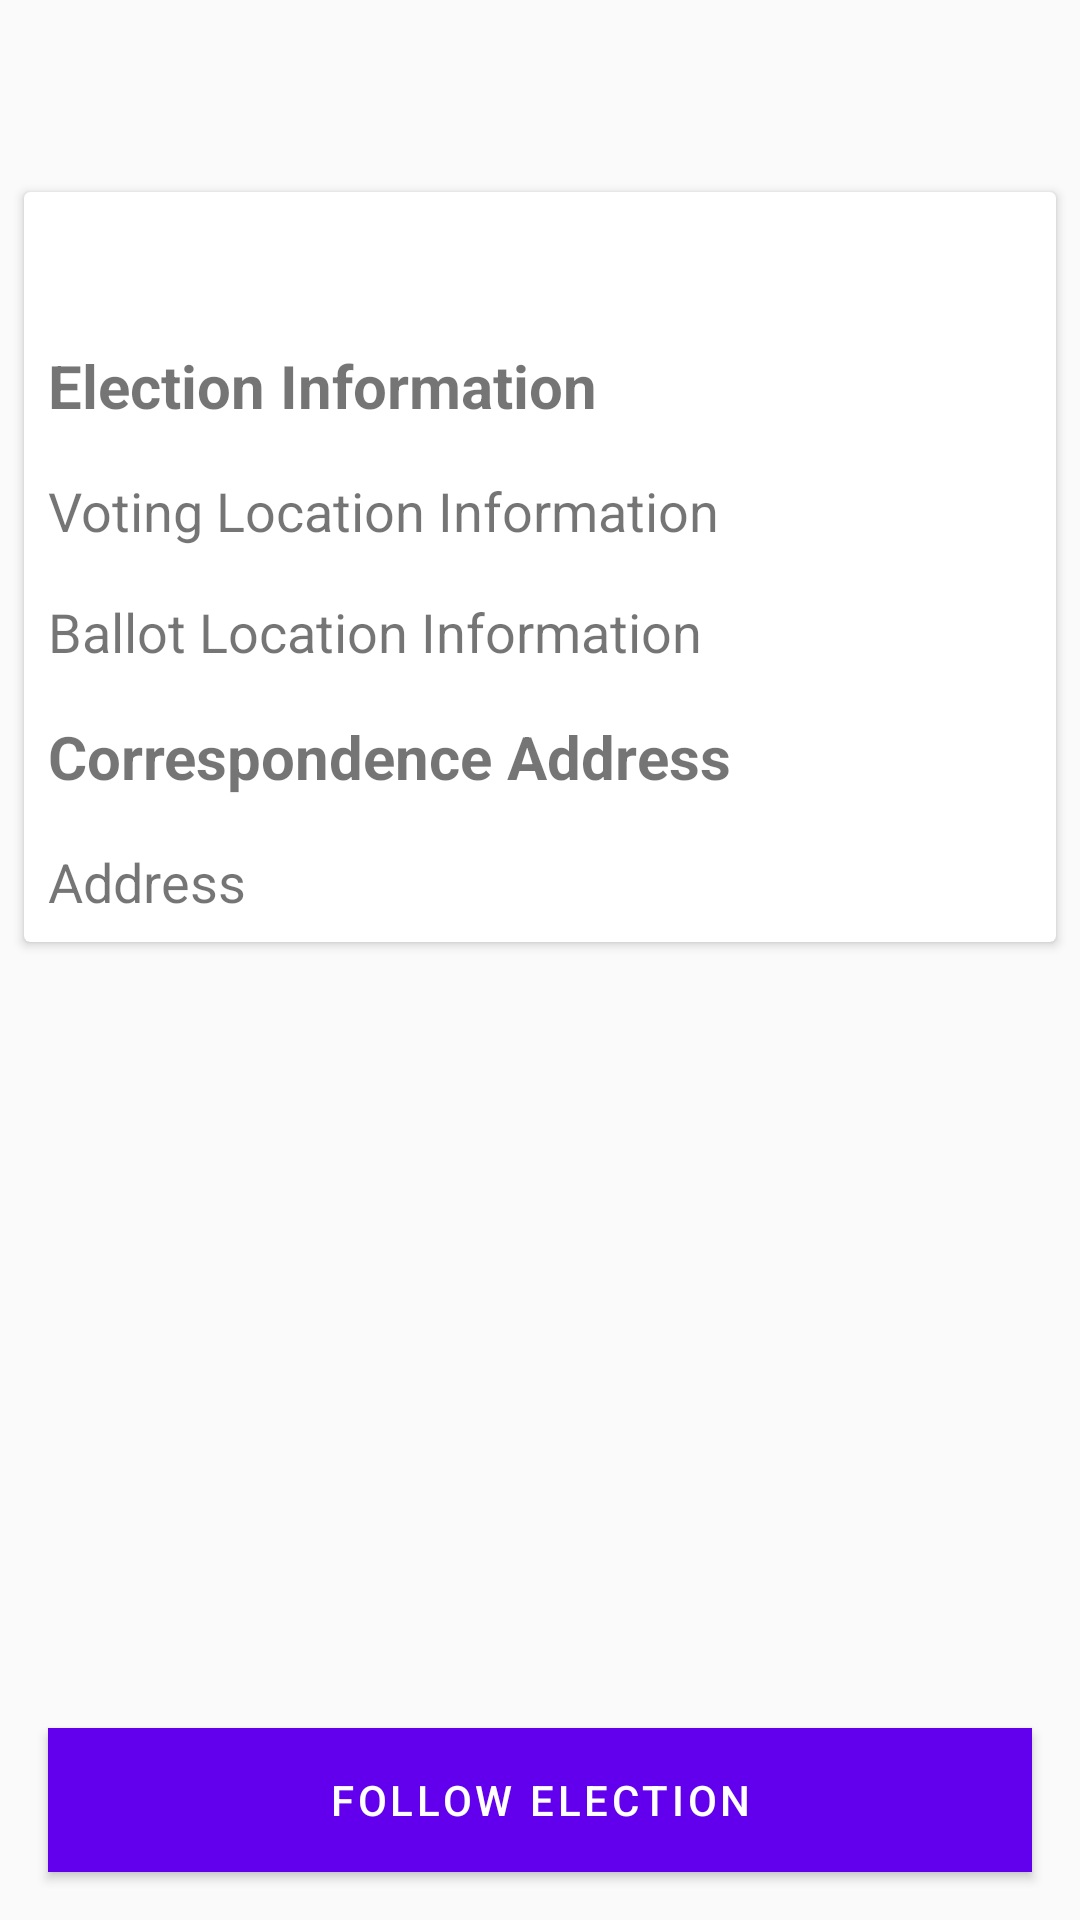

Write the Android layout XML for this screen, with the resource values it uses.
<!-- AndroidManifest.xml: application theme AppTheme -->
<!-- res/layout/fragment_voter_info.xml -->
<?xml version="1.0" encoding="utf-8"?>
<layout xmlns:android="http://schemas.android.com/apk/res/android"
    xmlns:app="http://schemas.android.com/apk/res-auto"
    xmlns:tools="http://schemas.android.com/tools">

    <data>

        <variable
            name="election"
            type="com.example.android.politicalpreparedness.model.Election" />

        <variable
            name="viewModel"
            type="com.example.android.politicalpreparedness.election.VoterInfoViewModel" />
    </data>

    <androidx.constraintlayout.widget.ConstraintLayout
        android:layout_width="match_parent"
        android:layout_height="match_parent"
        tools:context="com.example.android.politicalpreparedness.MainActivity">

        <androidx.appcompat.widget.Toolbar
            android:id="@+id/election_name"
            android:layout_width="match_parent"
            android:layout_height="wrap_content"
            android:padding="@dimen/default_padding"
            android:singleLine="true"
            app:layout_constraintTop_toTopOf="parent"
            app:title="@{election.name}" />

        
        <androidx.cardview.widget.CardView
            android:id="@+id/reminderCardView"
            android:layout_width="match_parent"
            android:layout_height="wrap_content"
            android:layout_margin="@dimen/padding_medium"
            app:layout_constraintStart_toStartOf="parent"
            app:layout_constraintTop_toBottomOf="@id/election_name">

            <LinearLayout
                android:id="@+id/linear_layout"
                android:layout_width="match_parent"
                android:layout_height="wrap_content"
                android:orientation="vertical">

                <TextView
                    android:id="@+id/election_date"
                    android:layout_width="match_parent"
                    android:layout_height="wrap_content"
                    android:layout_margin="@dimen/default_padding"
                    android:text="@{election.electionDay.toString()}"
                    android:textSize="@dimen/text_size"
                    tools:text="12 November 2055" />

                <TextView
                    android:id="@+id/state_header"
                    android:layout_width="wrap_content"
                    android:layout_height="wrap_content"
                    android:layout_margin="@dimen/default_padding"
                    android:text="@string/election_info"
                    android:textSize="@dimen/text_size"
                    android:textStyle="bold"
                    app:layout_constraintStart_toStartOf="@id/election_date"
                    app:layout_constraintTop_toBottomOf="@id/election_date" />

                <TextView
                    android:id="@+id/state_locations"
                    android:layout_width="wrap_content"
                    android:layout_height="wrap_content"
                    android:layout_margin="@dimen/default_padding"
                    android:text="@string/voting_location"
                    android:textSize="18sp"
                    app:layout_constraintStart_toStartOf="@id/election_date"
                    app:layout_constraintTop_toBottomOf="@id/state_header" />

                <TextView
                    android:id="@+id/state_ballot"
                    android:layout_width="wrap_content"
                    android:layout_height="wrap_content"
                    android:layout_margin="@dimen/default_padding"
                    android:text="@string/ballot_location"
                    android:textSize="18sp"
                    app:layout_constraintStart_toStartOf="@id/election_date"
                    app:layout_constraintTop_toBottomOf="@id/state_locations" />

                <androidx.constraintlayout.widget.Group
                    android:id="@+id/address_group"
                    android:layout_width="wrap_content"
                    android:layout_height="wrap_content"
                    app:constraint_referenced_ids="state_correspondence_header,address" />

                <TextView
                    android:id="@+id/state_correspondence_header"
                    android:layout_width="wrap_content"
                    android:layout_height="wrap_content"
                    android:layout_margin="@dimen/default_padding"
                    android:text="@string/correspondence_address"
                    android:textSize="@dimen/text_size"
                    android:textStyle="bold"
                    app:layout_constraintStart_toStartOf="@id/election_date"
                    app:layout_constraintTop_toBottomOf="@id/state_ballot" />

                <TextView
                    android:id="@+id/address"
                    android:layout_width="wrap_content"
                    android:layout_height="wrap_content"
                    android:layout_margin="@dimen/default_padding"
                    android:text="@string/default_address"
                    android:textSize="@dimen/text_small"
                    app:layout_constraintStart_toStartOf="@id/election_date"
                    app:layout_constraintTop_toBottomOf="@id/state_correspondence_header" />
            </LinearLayout>
        </androidx.cardview.widget.CardView>

        <Button
            android:id="@+id/follow_election_btn"
            style="@style/Launch_Button_Style"
            android:layout_width="match_parent"
            android:layout_height="0dp"
            android:layout_marginStart="@dimen/default_margin"
            android:layout_marginEnd="@dimen/default_margin"
            android:layout_marginBottom="@dimen/default_margin"
            android:text="@string/follow_election"
            app:layout_constraintBottom_toBottomOf="parent"
            app:layout_constraintEnd_toEndOf="parent"
            app:layout_constraintStart_toStartOf="parent" />

    </androidx.constraintlayout.widget.ConstraintLayout>
</layout>
<!-- resources referenced by this layout -->
<resources>
  <dimen name="default_margin">8dp</dimen>
  <dimen name="default_padding">8dp</dimen>
  <dimen name="padding_medium">8dp</dimen>
  <dimen name="text_size">20sp</dimen>
  <dimen name="text_small">18sp</dimen>
  <string name="ballot_location">Ballot Location Information</string>
  <string name="correspondence_address">Correspondence Address</string>
  <string name="default_address">Address</string>
  <string name="election_info">Election Information</string>
  <string name="follow_election">Follow Election</string>
  <string name="voting_location">Voting Location Information</string>
  <style name="Launch_Button_Style" parent="TextAppearance.MaterialComponents.Button">
          <item name="android:layout_width">match_parent</item>
          <item name="android:layout_height">wrap_content</item>
          <item name="android:textColor">@color/white</item>
          <item name="android:background">@color/colorPrimary</item>
          <item name="android:layout_margin">16dp</item>
      </style>
  <style name="AppTheme" parent="Theme.AppCompat.Light.DarkActionBar">
          
          <item name="colorPrimary">@color/colorPrimary</item>
          <item name="colorPrimaryDark">@color/colorPrimaryDark</item>
          <item name="colorAccent">@color/colorAccent</item>
      </style>
  <!-- not gathered from this repository: default colours our renderer supplied (Android Studio template values) -->
  <color name="white">#FFFFFFFF</color>
  <color name="colorPrimary">#FF6200EE</color>
  <color name="colorPrimaryDark">#FF3700B3</color>
  <color name="colorAccent">#FF03DAC5</color>
</resources>
